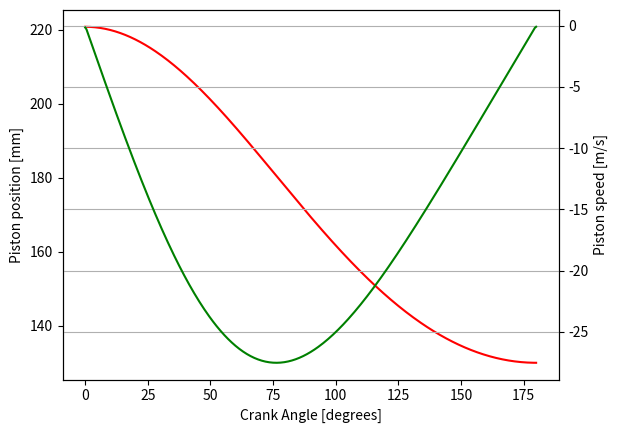
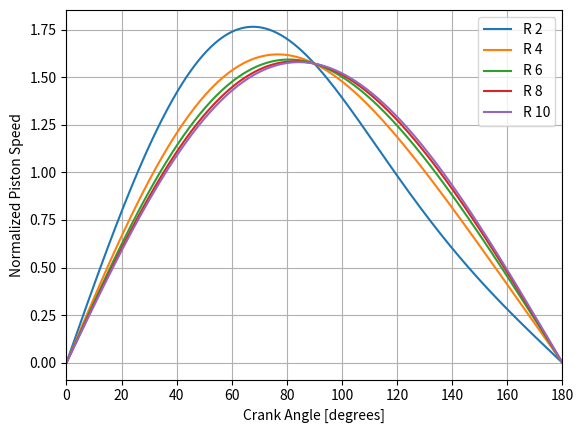
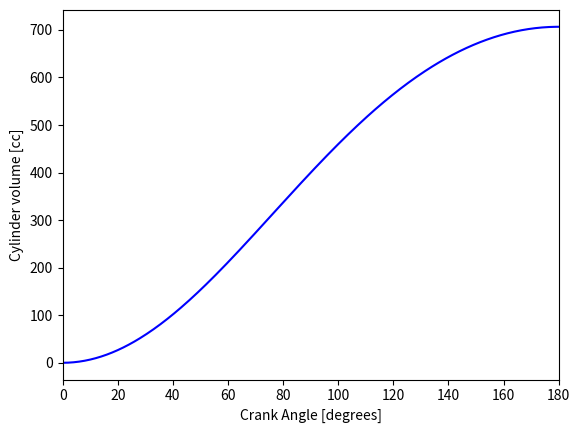
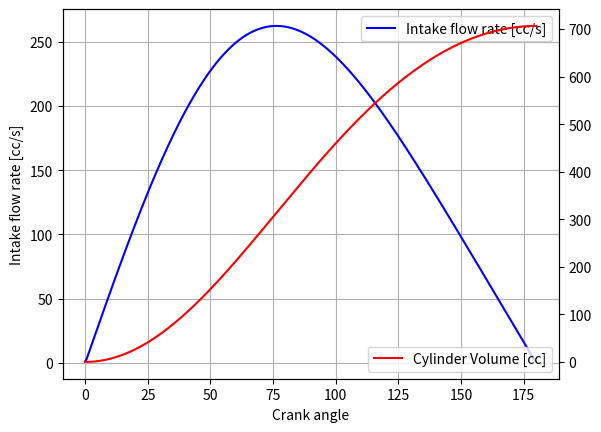

Here is the Python script that generated these plots, in order:
# -*- coding: utf-8 -*-
"""
Created on Wed Feb 12 09:16:26 2020

@author: caden
"""

# -*- coding: utf-8 -*-"""Created on Tue Jan 22 20:05:15 2019@author: J.Rhett Mayor, Ph.D
#***************************************************************   IC Engine Code Example 2 *****************************************************
import numpy as np
import matplotlib.pyplot as plt
#    Establish the basic dimensions of the crack, rod 3-bar
a = 90.88/2.    #crank offset [mm]
R = 3.86#Rod length to crank ratio
r = R * a    # From (Eq 2-6 PBK)
N = 5600# RPM
# Basic cylinder geometry and clearance volume
Vc = 0.059  #[L]
B = 99.49
# Calcuatle the stroke and mean piston speed
S = 2. * a    # Engine stroke (= twice crank throw)
U_piston_mean = 2. * S * N / 1000 / 60

# Set up vector for {0, 180} crank angle sweep
theta = np.linspace(0, np.pi, 361)
R = np.linspace(2, 10, 5)
norm_U_piston = np.zeros((len(theta), len(R)))

omega = 2 * np.pi * N / 60.
dtheta = (theta[1] - theta[0])
dt = (theta[1] - theta[0]) / omega

#  Calculate piston position, speed & accel. (speed from numerical derivative)
s_piston = a * np.cos(theta) + np.sqrt(r **2. - a ** 2. * np.sin(theta)**2.)
s_dot_piston = 1e-3 * np.gradient(s_piston, dt)  # Inst. piston speed in [m/s]
s_ddot = (1/9.81) * np.gradient(s_dot_piston, dt) # inst. piston [g]
# Cylinder volume as a fuction of theta in [cc]
Vd_theta = 1e-3 * (Vc + np.pi / 4. * B ** 2. * (a + r - s_piston)) 
V_dot_intake = np.gradient(Vd_theta, dt) #required intake flow rate in cc/s3./6
m_dot_intake = 1.225e-3 * V_dot_intake

# Calculate the effect | impact of crank:rod ratio
for i in range(len(theta)):
    for j in range(len(R)):
        # Calculate the normalized instantaneous piston speed (2-5 PBK)        
        norm_U_piston[i,j] = (np.pi/2 * np.sin(theta[i]) *                  
                     (1 + (np.cos(theta[i]) / np.sqrt(R[j] ** 2. -                  
                           (np.sin(theta[i])**2)))))
        print("Dimensionless Piston Speed:\t%.4f" % norm_U_piston[i,j])
        # Work per cycle: W [kj/kg]
W_dot = 150# Total engine power in kW
W = W_dot * 2 / N / 60.
# =============================================================================
# Plotting following# 
#=============================================================================
plt.close('all')
fig1, ax1 = plt.subplots()
ax1.set_xlabel('Crank Angle [degrees]')
ax1.plot(np.degrees(theta), s_piston,'-r', label='Position')
ax2 = ax1.twinx()
ax2.plot(np.degrees(theta), s_dot_piston, '-g', label='Mean Piston Speed')
ax2.grid()
ax2.set_ylabel('Piston speed [m/s]')
ax1.set_ylabel('Piston position [mm]')
fig2 = plt.figure()
plt.xlim((0,180))
plt.grid()
for i in range(len(R)):    
    plt.plot(np.degrees(theta), norm_U_piston[:,i], label=("R %.0f" %R[i]))
    plt.legend(loc='best')
    plt.xlabel('Crank Angle [degrees]')
    plt.ylabel('Normalized Piston Speed')
    
fig3 = plt.figure()
plt.xlim((0,180))
plt.xlabel('Crank Angle [degrees]')
plt.ylabel('Cylinder volume [cc]')
plt.plot(np.degrees(theta), Vd_theta, '-b')
fig4, ax3 = plt.subplots()
ax3.set_xlabel('Crank angle')
ax3.plot(np.degrees(theta),m_dot_intake, '-b', label='Intake flow rate [cc/s]')
ax3.set_ylabel('Intake flow rate [cc/s]')
ax4 = ax3.twinx()
ax4.plot(np.degrees(theta), Vd_theta, '-r', label='Cylinder Volume [cc]')
ax3.grid()
ax3.legend(loc='upper right')
ax4.legend(loc='lower right')